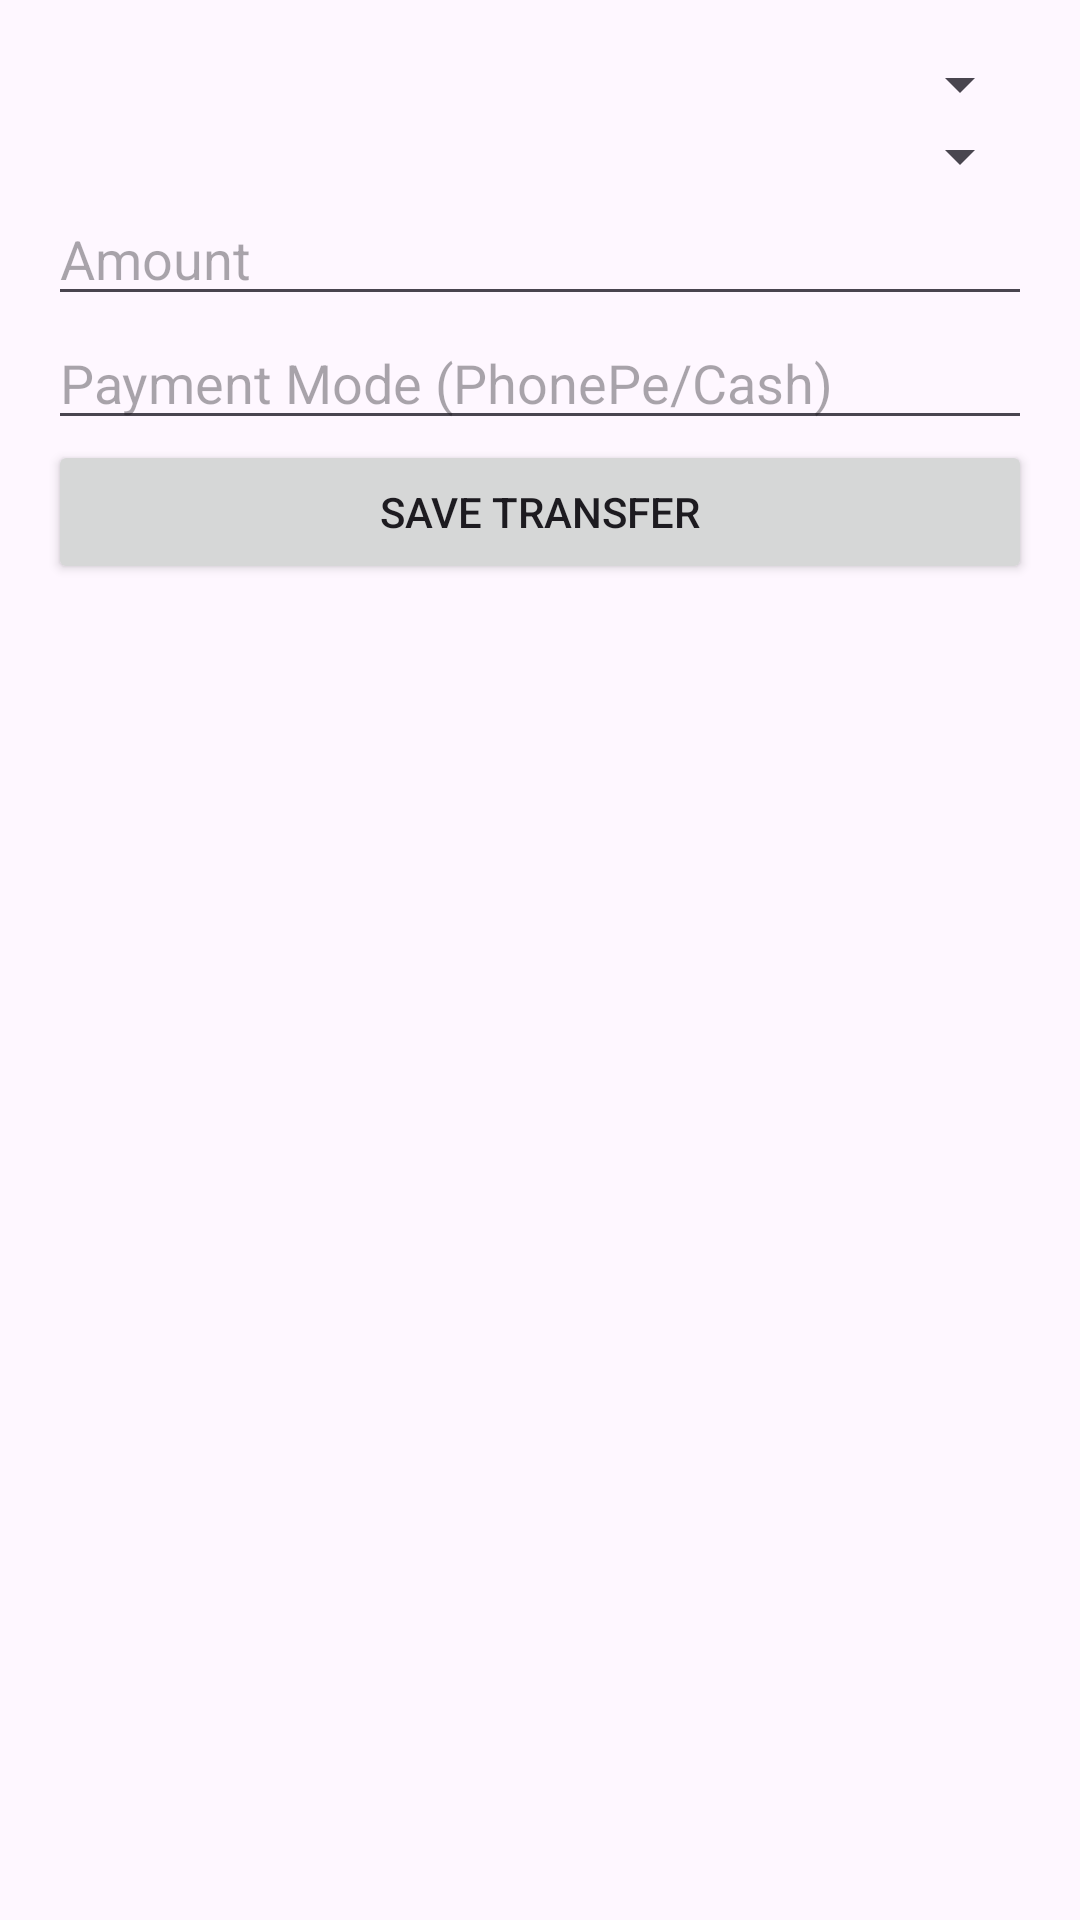

Reconstruct the res/layout file that produces this screen, plus the resources it refers to.
<!-- AndroidManifest.xml: application theme Theme.CountryCalculator -->
<!-- res/layout/activity_add_transfer.xml -->
<?xml version="1.0" encoding="utf-8"?>
<LinearLayout xmlns:android="http://schemas.android.com/apk/res/android"
    android:padding="16dp"
    android:orientation="vertical"
    android:layout_width="match_parent"
    android:layout_height="match_parent">

    <Spinner
        android:id="@+id/spGiver"
        android:layout_width="match_parent"
        android:layout_height="wrap_content"/>

    <Spinner
        android:id="@+id/spReceiver"
        android:layout_width="match_parent"
        android:layout_height="wrap_content"/>

    <EditText
        android:id="@+id/etAmountTransfer"
        android:hint="Amount"
        android:inputType="numberDecimal"
        android:layout_width="match_parent"
        android:layout_height="wrap_content"/>

    <EditText
        android:id="@+id/etMode"
        android:hint="Payment Mode (PhonePe/Cash)"
        android:layout_width="match_parent"
        android:layout_height="wrap_content"/>

    <Button
        android:id="@+id/btnSaveTransfer"
        android:text="Save Transfer"
        android:layout_width="match_parent"
        android:layout_height="wrap_content"/>
</LinearLayout>
<!-- resources referenced by this layout -->
<resources>
  <style name="Theme.CountryCalculator" parent="Theme.Material3.DayNight.NoActionBar">
          
          <item name="colorPrimary">@color/purple_500</item>
          <item name="colorPrimaryVariant">@color/purple_700</item>
          <item name="colorOnPrimary">@color/white</item>
      </style>
  <!-- not gathered from this repository: default colours our renderer supplied (Android Studio template values) -->
  <color name="purple_500">#FF6200EE</color>
  <color name="purple_700">#FF3700B3</color>
  <color name="white">#FFFFFFFF</color>
</resources>
